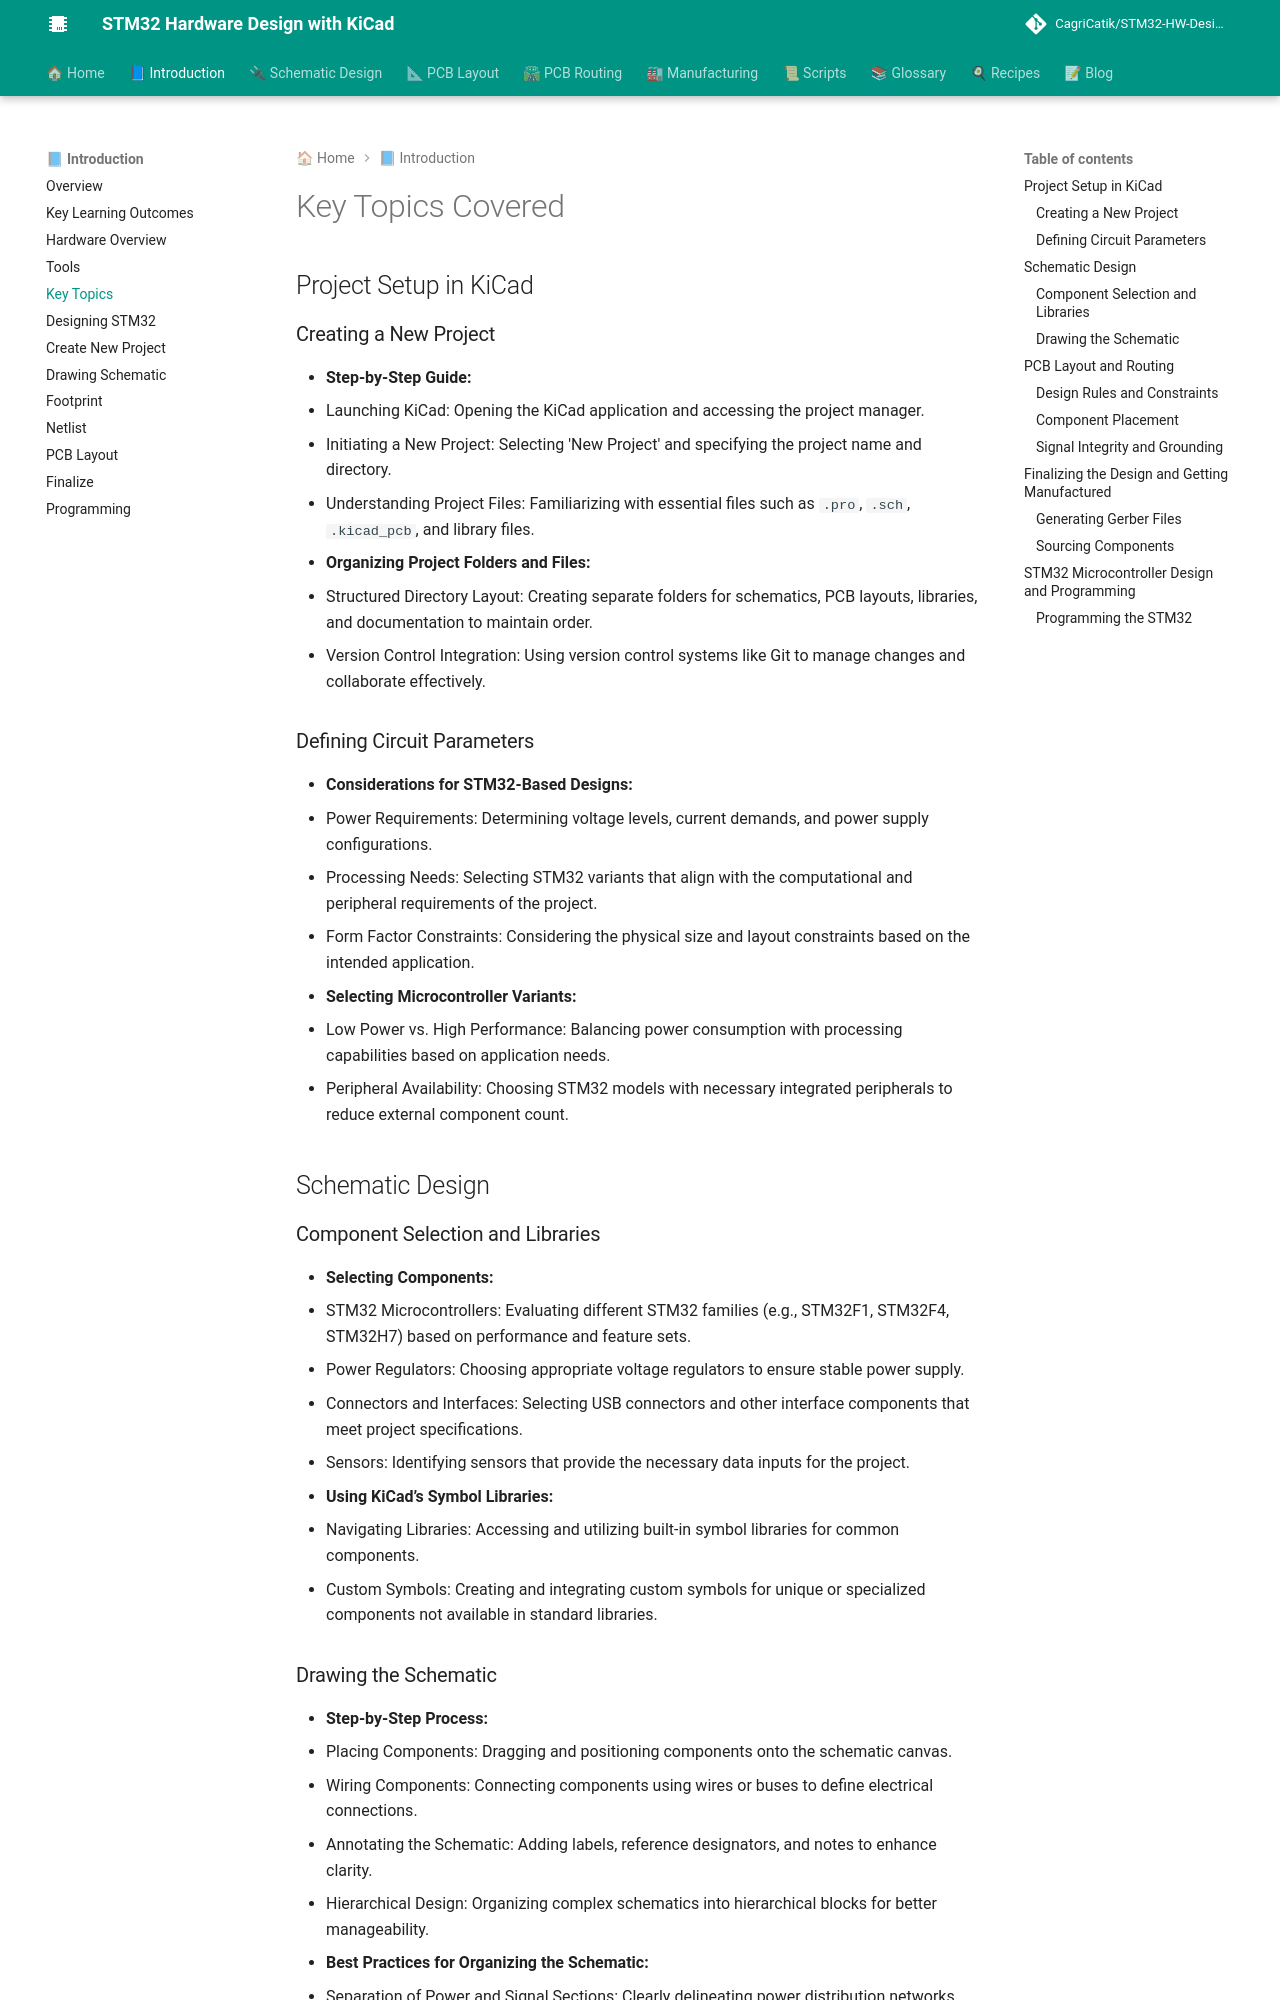

repository: CagriCatik/STM32-HW-Design-with-KiCAD · page: 01_Introduction/05_Key-Topics/index.html · generator: mkdocs

# Key Topics Covered

## Project Setup in KiCad

### Creating a New Project

- **Step-by-Step Guide:**
  - Launching KiCad: Opening the KiCad application and accessing the project manager.
  - Initiating a New Project: Selecting 'New Project' and specifying the project name and directory.
  - Understanding Project Files: Familiarizing with essential files such as `.pro`, `.sch`, `.kicad_pcb`, and library files.
- **Organizing Project Folders and Files:**
  - Structured Directory Layout: Creating separate folders for schematics, PCB layouts, libraries, and documentation to maintain order.
  - Version Control Integration: Using version control systems like Git to manage changes and collaborate effectively.

### Defining Circuit Parameters

- **Considerations for STM32-Based Designs:**
  - Power Requirements: Determining voltage levels, current demands, and power supply configurations.
  - Processing Needs: Selecting STM32 variants that align with the computational and peripheral requirements of the project.
  - Form Factor Constraints: Considering the physical size and layout constraints based on the intended application.
- **Selecting Microcontroller Variants:**
  - Low Power vs. High Performance: Balancing power consumption with processing capabilities based on application needs.
  - Peripheral Availability: Choosing STM32 models with necessary integrated peripherals to reduce external component count.

## Schematic Design

### Component Selection and Libraries

- **Selecting Components:**
  - STM32 Microcontrollers: Evaluating different STM32 families (e.g., STM32F1, STM32F4, STM32H7) based on performance and feature sets.
  - Power Regulators: Choosing appropriate voltage regulators to ensure stable power supply.
  - Connectors and Interfaces: Selecting USB connectors and other interface components that meet project specifications.
  - Sensors: Identifying sensors that provide the necessary data inputs for the project.
- **Using KiCad’s Symbol Libraries:**
  - Navigating Libraries: Accessing and utilizing built-in symbol libraries for common components.
  - Custom Symbols: Creating and integrating custom symbols for unique or specialized components not available in standard libraries.
